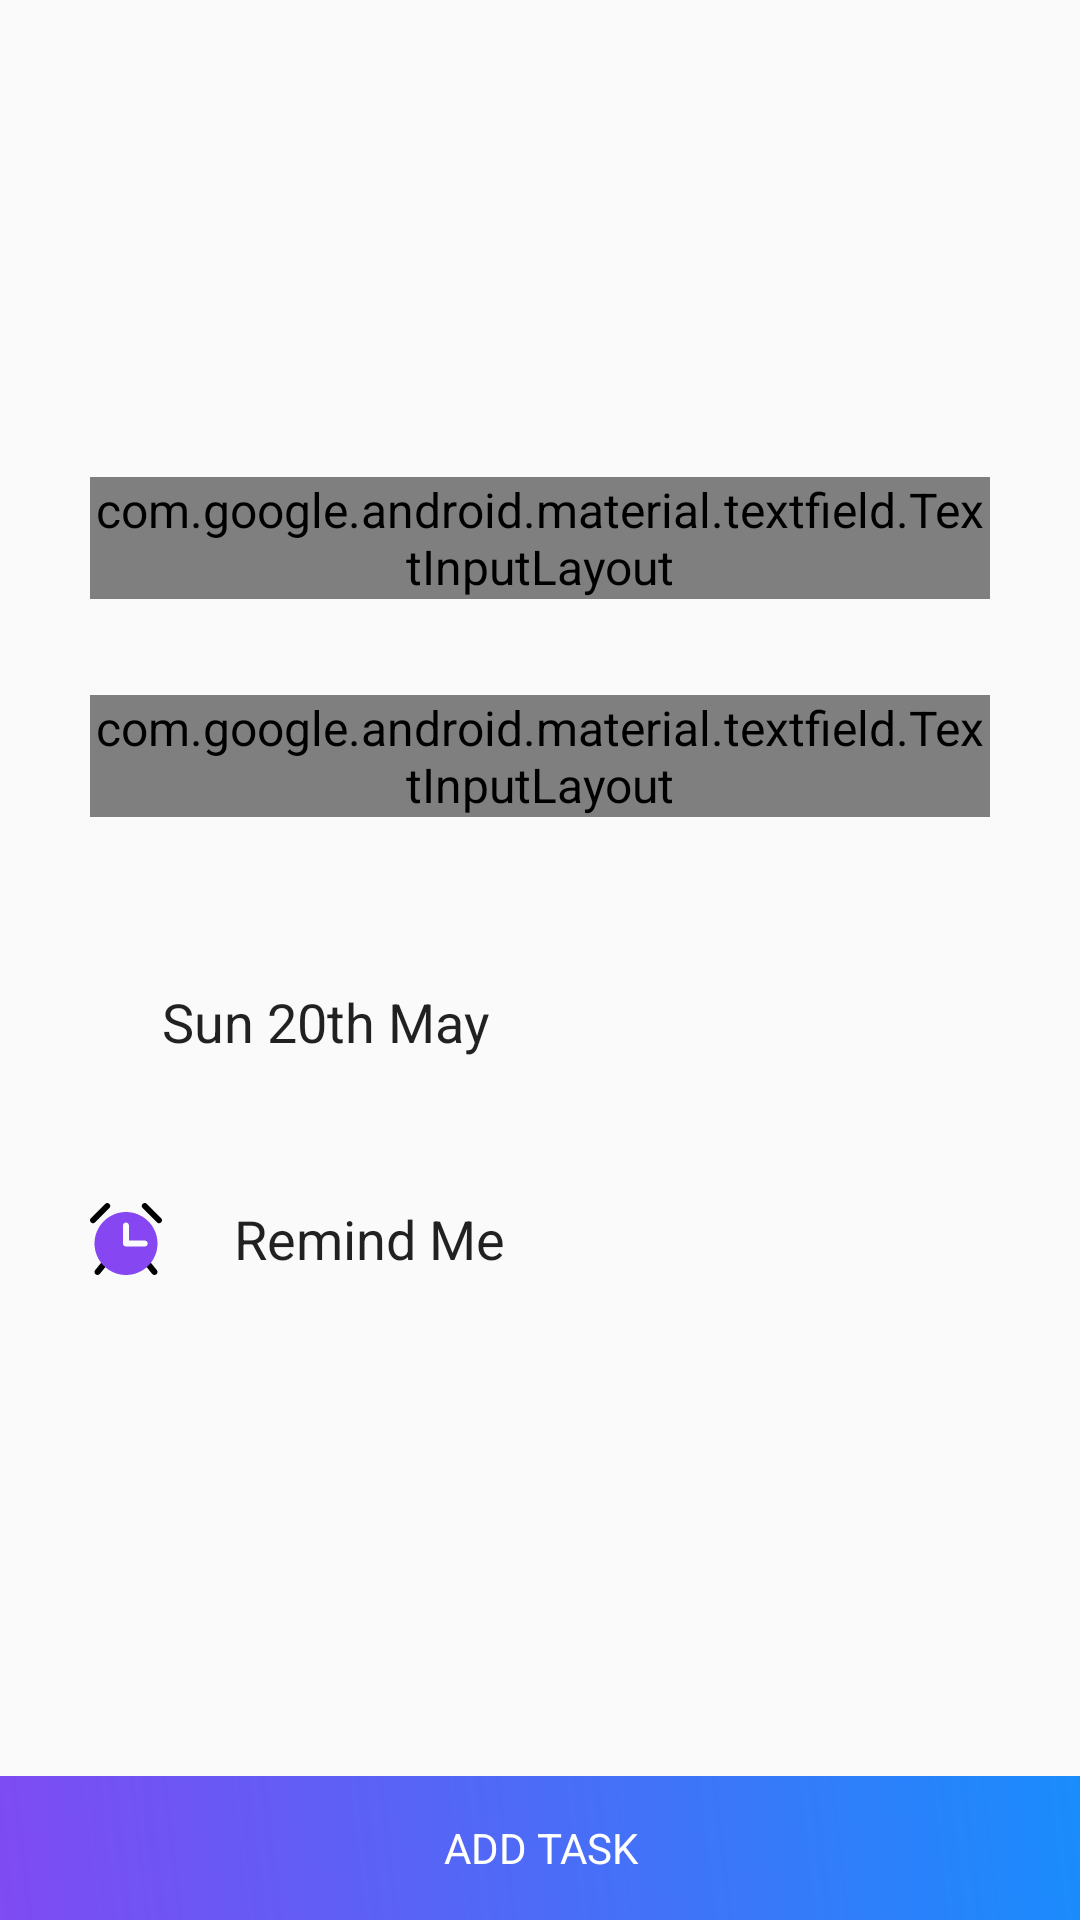

Produce the Android XML layout that renders to this screen, including the resource entries it uses.
<!-- AndroidManifest.xml: application theme AppTheme -->
<!-- res/layout/fragment_add_task.xml -->
<?xml version="1.0" encoding="utf-8"?>
<ScrollView xmlns:android="http://schemas.android.com/apk/res/android"
    xmlns:app="http://schemas.android.com/apk/res-auto"
    xmlns:tools="http://schemas.android.com/tools"
    android:layout_width="match_parent"
    android:layout_height="match_parent"
    android:fillViewport="true"
    tools:context=".ui.AddTaskFragment">

    <androidx.constraintlayout.widget.ConstraintLayout
        android:layout_width="match_parent"
        android:layout_height="wrap_content">


        <com.google.android.material.textfield.TextInputLayout
            android:id="@+id/task_name_text_input_layout"
            style="@style/boxedEditText"
            android:layout_width="300dp"
            android:layout_height="wrap_content"
            android:layout_marginStart="8dp"
            android:layout_marginEnd="8dp"
            android:layout_marginBottom="16dp"
            android:hint="@string/goal_name"
            app:layout_constraintBottom_toTopOf="@+id/task_description_text_input_layout"
            app:layout_constraintEnd_toEndOf="parent"
            app:layout_constraintStart_toStartOf="parent"
            app:layout_constraintTop_toTopOf="parent"
            app:layout_constraintVertical_chainStyle="packed">

            <com.google.android.material.textfield.TextInputEditText
                android:layout_width="match_parent"
                android:layout_height="wrap_content"
                android:imeOptions="actionNext" />
        </com.google.android.material.textfield.TextInputLayout>

        <com.google.android.material.textfield.TextInputLayout
            android:id="@+id/task_description_text_input_layout"
            style="@style/boxedEditText"
            android:layout_width="300dp"
            android:layout_height="wrap_content"
            android:layout_marginTop="16dp"
            android:layout_marginBottom="24dp"
            android:hint="@string/goal_description"
            app:layout_constraintBottom_toTopOf="@+id/task_duedate_button"
            app:layout_constraintEnd_toEndOf="@+id/task_name_text_input_layout"
            app:layout_constraintStart_toStartOf="@+id/task_name_text_input_layout"
            app:layout_constraintTop_toBottomOf="@+id/task_name_text_input_layout">

            <com.google.android.material.textfield.TextInputEditText
                android:layout_width="match_parent"
                android:layout_height="wrap_content"
                android:gravity="top"
                android:imeOptions="actionNext"
                android:maxLines="4"
                android:minLines="3" />
        </com.google.android.material.textfield.TextInputLayout>

        <TextView
            android:id="@+id/task_duedate_button"
            style="@style/fontBookAppearance"
            android:layout_width="wrap_content"
            android:layout_height="wrap_content"
            android:layout_marginStart="24dp"
            android:layout_marginTop="32dp"
            android:layout_marginBottom="16dp"
            android:text="Sun 20th May"
            android:textSize="18sp"
            app:layout_constraintBottom_toTopOf="@+id/remind_me_text_view"
            app:layout_constraintStart_toEndOf="@+id/imageView4"
            app:layout_constraintTop_toBottomOf="@+id/task_description_text_input_layout" />

        <androidx.coordinatorlayout.widget.CoordinatorLayout
            android:id="@+id/add_task_coordinator_layout"
            android:layout_width="411dp"
            android:layout_height="wrap_content"
            app:layout_constraintBottom_toBottomOf="parent"
            app:layout_constraintEnd_toEndOf="parent"
            app:layout_constraintStart_toStartOf="parent">

            <ProgressBar
                android:id="@+id/add_task_progressbar"
                android:layout_width="32dp"
                android:layout_height="32dp"
                android:layout_gravity="center"
                android:visibility="gone" />

            <Button
                android:id="@+id/add_task_button"
                style="@style/signInButton"
                android:layout_width="match_parent"
                android:text="@string/add_task" />
        </androidx.coordinatorlayout.widget.CoordinatorLayout>

        <ImageView
            android:id="@+id/imageView4"
            android:layout_width="wrap_content"
            android:layout_height="wrap_content"
            app:layout_constraintBottom_toBottomOf="@+id/task_duedate_button"
            app:layout_constraintStart_toStartOf="@+id/task_description_text_input_layout"
            app:layout_constraintTop_toTopOf="@+id/task_duedate_button"
            app:srcCompat="@drawable/ic_date_range_black_24dp" />

        <TextView
            android:id="@+id/remind_me_text_view"
            style="@style/fontBookAppearance"
            android:layout_width="wrap_content"
            android:layout_height="wrap_content"
            android:layout_marginStart="24dp"
            android:layout_marginTop="32dp"
            android:layout_marginBottom="8dp"
            android:text="Remind Me"
            android:textSize="18sp"
            app:layout_constraintBottom_toTopOf="@+id/add_task_coordinator_layout"
            app:layout_constraintStart_toEndOf="@+id/imageView6"
            app:layout_constraintTop_toBottomOf="@+id/task_duedate_button" />

        <ImageView
            android:id="@+id/imageView6"
            android:layout_width="wrap_content"
            android:layout_height="wrap_content"
            app:layout_constraintBottom_toBottomOf="@+id/remind_me_text_view"
            app:layout_constraintStart_toStartOf="@+id/imageView4"
            app:layout_constraintTop_toTopOf="@+id/remind_me_text_view"
            app:srcCompat="@drawable/ic_alarm" />


    </androidx.constraintlayout.widget.ConstraintLayout>

</ScrollView>
<!-- resources referenced by this layout -->
<resources>
  <string name="add_task">Add Task</string>
  <string name="goal_description">Description</string>
  <string name="goal_name">Name</string>
  <style name="boxedEditText" parent="@style/Widget.MaterialComponents.TextInputLayout.OutlinedBox.Dense">
          <item name="hintTextAppearance">@style/boxedEditTextHintTextAppearance</item>
          <item name="helperTextTextAppearance">@style/boxedEditTextHintTextAppearance</item>
          <item name="boxStrokeColor">@color/colorAccent</item>
      </style>
  <style name="fontBookAppearance" parent="android:TextAppearance">
          <item name="fontPath">fonts/Avenir-Book.ttf</item>
          <item name="android:textSize">14sp</item>
          <item name="android:fontFamily">fonts/Avenir-Book.ttf</item>
      </style>
  <style name="signInButton" parent="Base.Widget.AppCompat.Button">
          <item name="android:background">@drawable/oval_button_background</item>
          <item name="android:layout_width">250dp</item>
          <item name="android:layout_height">wrap_content</item>
          <item name="android:textAppearance">@style/signInButtonTextApperance</item>
  
          <item name="cornerRadius">5dp</item>
      </style>
  <style name="AppTheme" parent="Theme.AppCompat.Light.NoActionBar">
          
          <item name="colorPrimary">@color/colorPrimary</item>
          <item name="colorPrimaryDark">@color/background_light</item>
          <item name="colorAccent">@color/colorAccent</item>
          <item name="android:textViewStyle">@style/TextAppearance.FontPath</item>
          <item name="android:windowBackground">@color/background_light</item>
      </style>
  <style name="boxedEditTextHintTextAppearance" parent="TextAppearance.FontPath">
          <item name="android:textColor">@color/colorAccent</item>
          <item name="android:textSize">12sp</item>
      </style>
  <color name="colorAccent">#8646F1</color>
  <!-- drawable oval_button_background (drawable) -->
  <?xml version="1.0" encoding="utf-8"?>
  <shape xmlns:android="http://schemas.android.com/apk/res/android" >
      <gradient
          android:angle="225"
          android:startColor="@color/colorPrimary"
          android:endColor="@color/colorAccent"/>
      <corners
          android:bottomLeftRadius="5dp"
          android:bottomRightRadius="5dp"
          android:topLeftRadius="5dp"
          android:topRightRadius="5dp" />
  </shape>
  <style name="signInButtonTextApperance" parent="TextAppearance.FontPath">
          <item name="fontPath">fonts/Avenir-Medium.ttf</item>
          <item name="android:textColor">@color/white</item>
          <item name="android:textAllCaps">true</item>
          <item name="android:textSize">14sp</item>
      </style>
  <color name="colorPrimary">#1291FD</color>
  <color name="background_light">#fafafa</color>
  <style name="TextAppearance.FontPath" parent="android:TextAppearance">
          
          <item name="fontPath">fonts/Avenir-Book.ttf</item>
      </style>
  <color name="white">#FFFFFFFF</color>
</resources>
